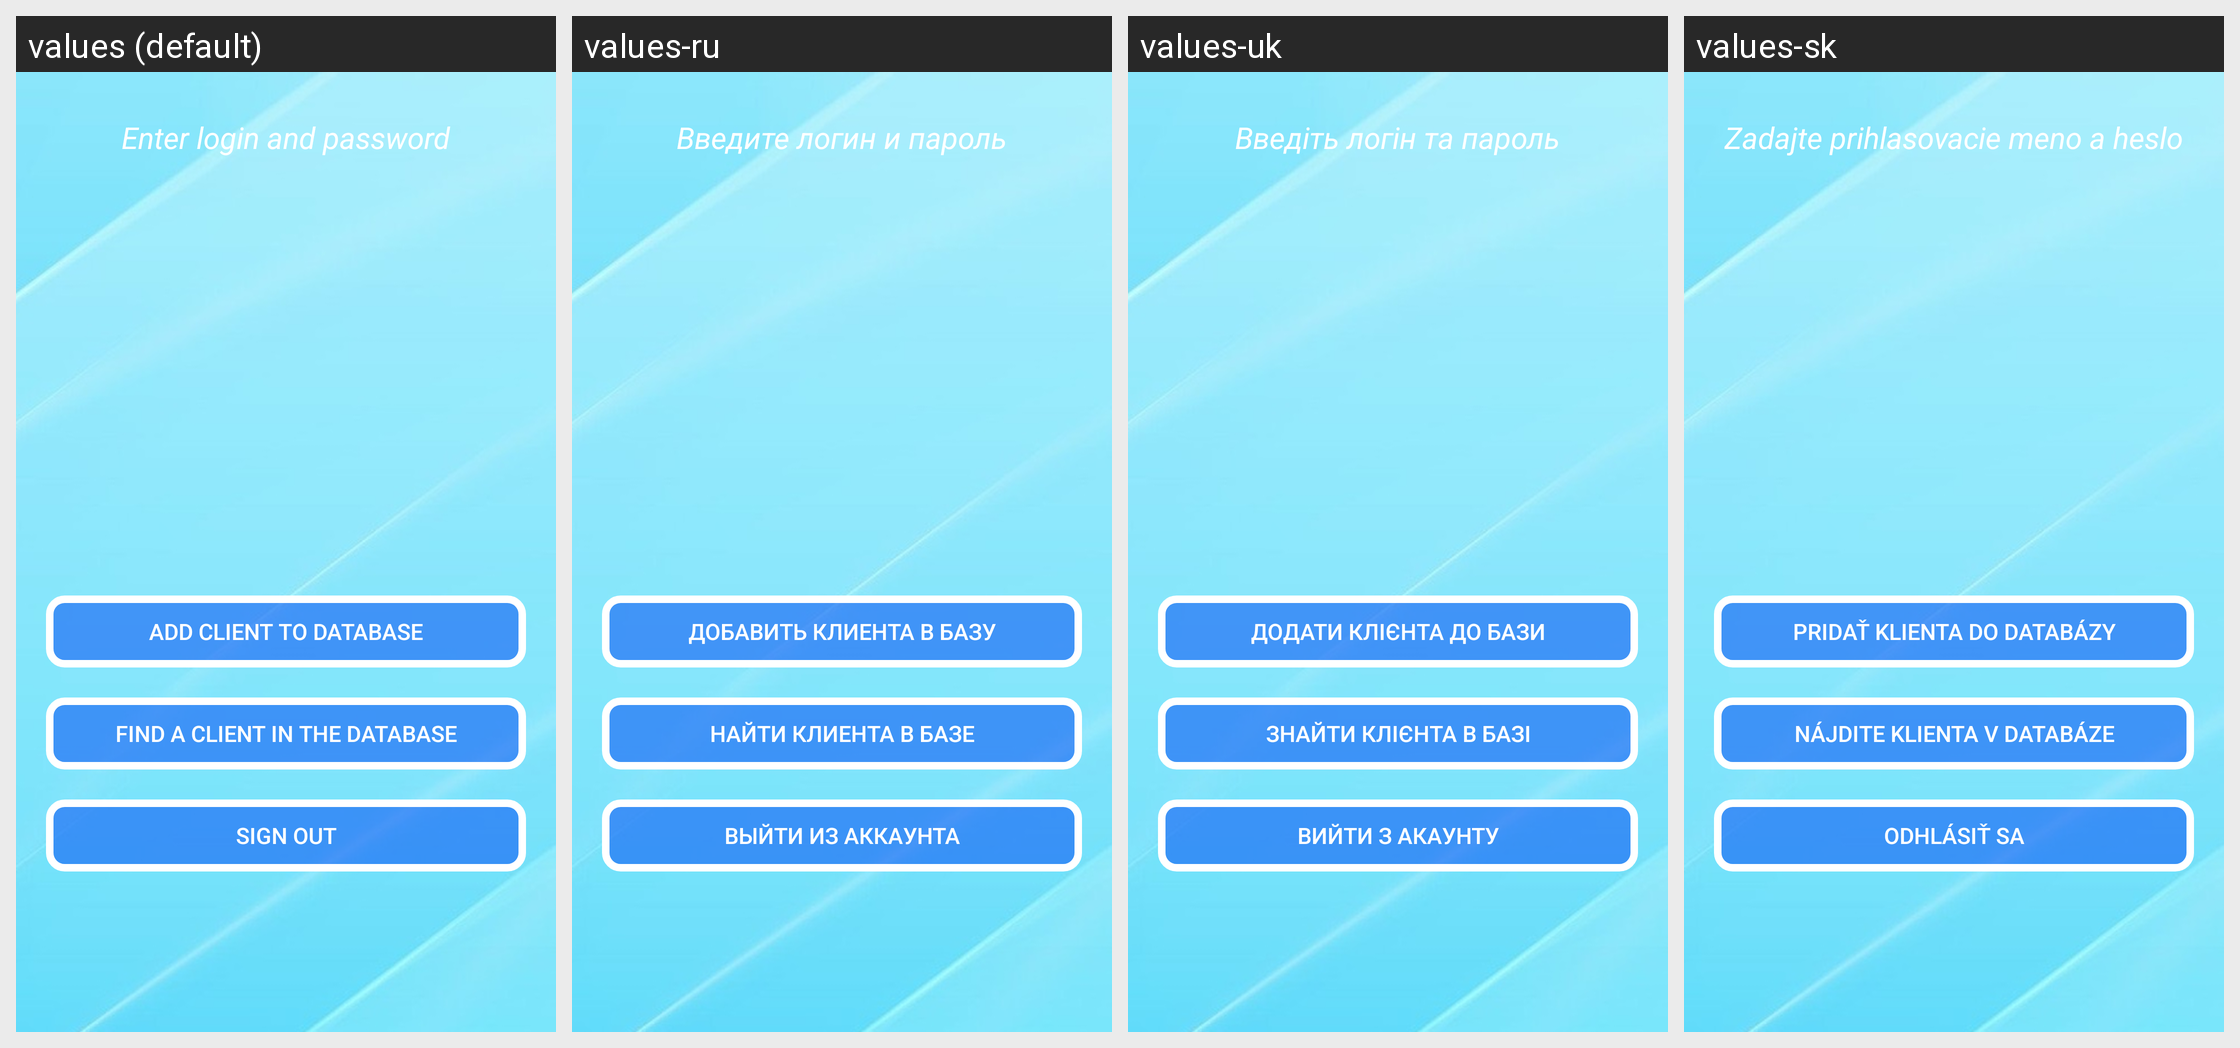

Locale-by-locale string values for the Android screen shown in this grid:
Android screen res/layout/authen_layout.xml rendered under 4 locales, left to right: values (default), values-ru, values-uk, values-sk. Device: Nexus 5 (rendered at 1080×1920; each locale shown at half size, 540×960, under a caption strip naming it); theme Theme.BeautySaloon.
Strings drawn on this screen, with the default value and each locale's value (text and hints the layout hard-codes appear in the picture but are not listed):

text_auth
  values: Enter login and password
  values-ru: Введите логин и пароль
  values-uk: Введіть логін та пароль
  values-sk: Zadajte prihlasovacie meno a heslo

btn_add_client
  values: Add client to database
  values-ru: Добавить клиента в базу
  values-uk: Додати клієнта до бази
  values-sk: Pridať klienta do databázy

btn_find_client
  values: Find a client in the database
  values-ru: Найти клиента в базе
  values-uk: Знайти клієнта в базі
  values-sk: Nájdite klienta v databáze

btn_exit
  values: Sign out
  values-ru: Выйти из аккаунта
  values-uk: Вийти з акаунту
  values-sk: Odhlásiť Sa
